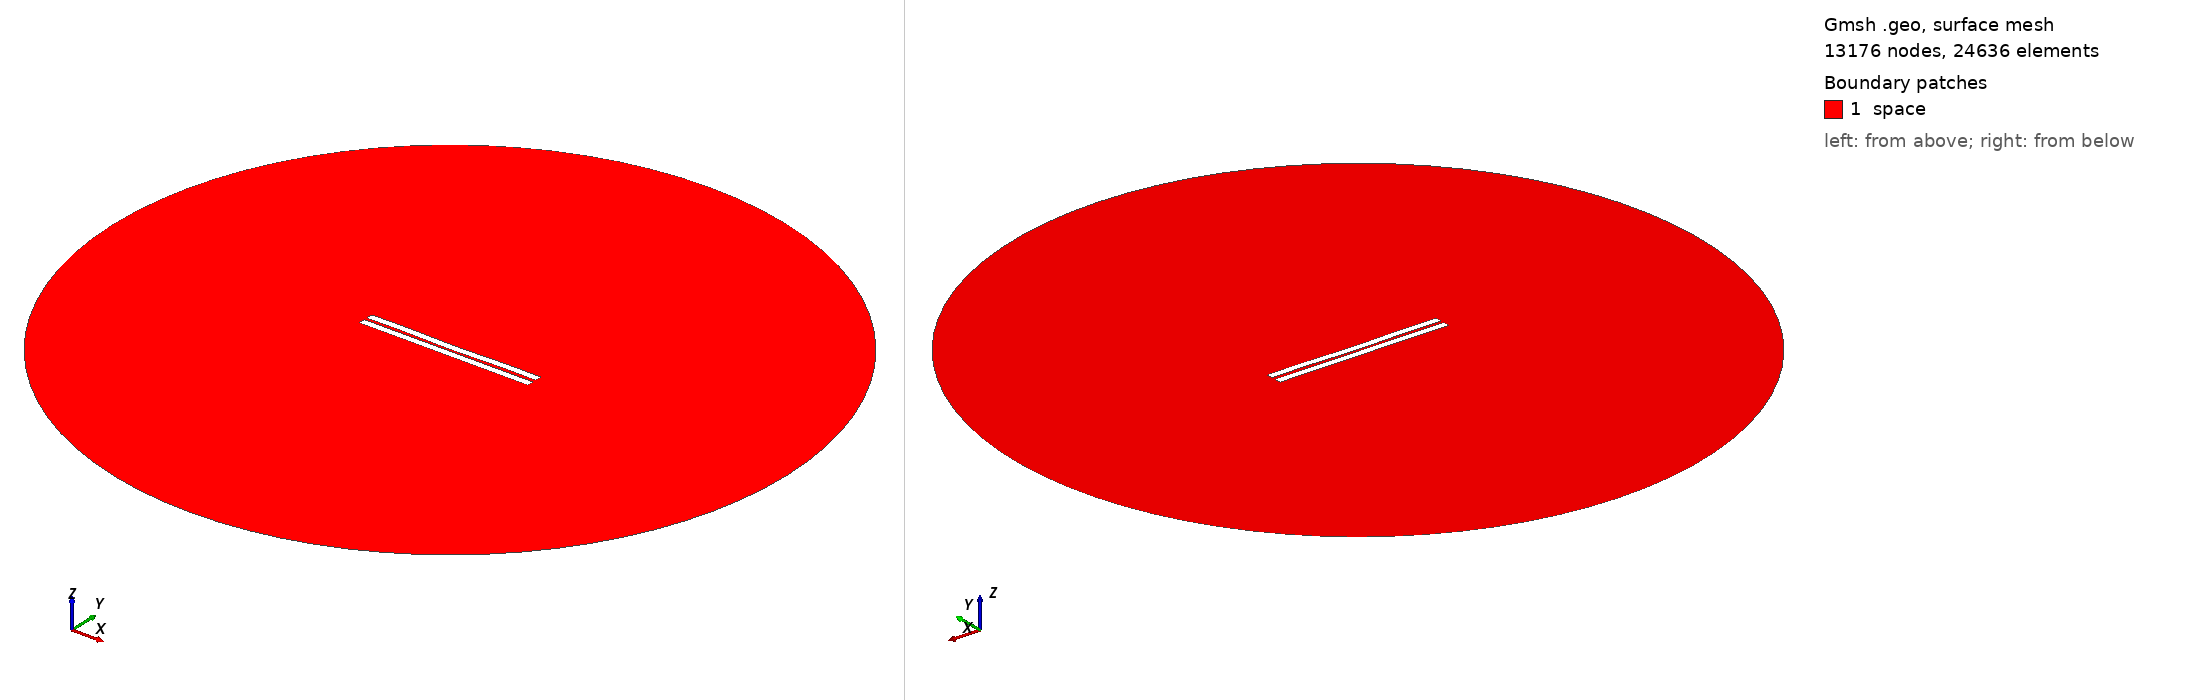

Gmsh geometry script, surface-meshed: 13176 nodes, 24636 surface elements. Boundary patches (legend numbers): 1 space. Left view from above one corner, right view from below the opposite corner. Legend entries are the model's physical surfaces. The drawing asked Gmsh for element sizes between 1% and 20% of the model's largest extent; the script's own settings can give other sizes.

=== 1015.geo (drawn) ===
//---------------------------------------
// Geometry kernel
//---------------------------------------

SetFactory("OpenCASCADE");



//---------------------------------------
// Parameters of the geometry
//---------------------------------------

// Overetch of the upper plate
overetch = 0.0;

// Distance between the plates
distance = 1.75;

// Discretization over the x axis (for the deformation)
nx = 50; 

// Length of the plate
L = 100 - overetch; 

// Number of modes
n = 4; 

// 1st mode coefficient
coeff(1) = 0.07499999999999998;
beta(1) = 0.596864 * 3.1415926535 / L;

// 2nd mode coefficient
coeff(2) = -0.15;
beta(2) = 1.49418 * 3.1415926535 / L;

// 3rd mode coefficient
coeff(3) = 0.0;
beta(3) = 2.50025 * 3.1415926535 / L;

// 4th mode coefficient
coeff(4) = 0.15;
beta(4) = 3.49999 * 3.1415926535 / L;



//---------------------------------------
// Upper plate (deformed rectangle)
//---------------------------------------

// Coordiantes of the upper plate
xmin = -50;
xmax = 50 - overetch;

// Height of the upper plate
yheight = 4 - 2 * overetch;

// Indexes of the points
UpperID[] = {};
LowerID[] = {};
LeftID[] = {};
RightID[] = {};

// Point index
p = 1;

// Horizontal edges
For i In {1:nx}
    x = xmin + (i-1)*(xmax - xmin)/(nx-1);

    y_bottom = distance / 2 + overetch;
    For j In {1:n}
        C = (Cosh(beta(j)*L) + Cos(beta(j)*L)) / (Sinh(beta(j)*L) + Sin(beta(j)*L));
        y_bottom  = y_bottom + coeff(j) * (Cosh(beta(j)*(x+50)) - Cos(beta(j)*(x+50)) - C * (Sinh(beta(j)*(x+50)) - Sin(beta(j)*(x+50))));
    EndFor

    y_top = y_bottom + yheight;

    Point(p) = {x, y_top, 0, 1.0};
    UpperID[i] = p;
    p = p + 1;

    Point(p) = {x, y_bottom, 0, 1.0};
    LowerID[i] = p;
    p = p + 1;
EndFor

// Create point lists
UpperPts[] = {}; LowerPts[] = {};
For i In {1:nx}
  UpperPts[] += {UpperID[i]};
  LowerPts[] += {LowerID[i]};
EndFor

// Build splines
Spline(1) = {UpperPts[]};
Spline(2) = {LowerPts[]};
Line(3) = {LowerPts[nx-1], UpperPts[nx-1]};
Line(4) = {LowerPts[0], UpperPts[0]};

// Build the plane surface
Curve Loop(1) = {2, 3, -1, -4};
Plane Surface(1) = {1};



//---------------------------------------
// Lower plate (rectangle)
//---------------------------------------

// Vertices
Point(1001) = {-50, -1, 0, 1.0};
Point(1002) = { 50, -1, 0, 1.0};
Point(1003) = { 50,  -5, 0, 1.0};
Point(1004) = {-50,  -5, 0, 1.0};

// Edges
Line(5) = {1001, 1002};
Line(6) = {1002, 1003};
Line(7) = {1003, 1004};
Line(8) = {1004, 1001};

// Plane surface
Line Loop(2) = {5, 6, 7, 8};
Plane Surface(2) = {2}; 



//---------------------------------------
// Outer (fictious) boundary
//---------------------------------------

// Points
Point(1005) = {0, 0, 0};       // Center
Point(1006) = {200, 0, 0};     // Start point
Point(1007) = {0, 200, 0};     // 90 degrees
Point(1008) = {-200, 0, 0};    // 180 degrees
Point(1009) = {0, -200, 0};    // 270 degrees

// Circle arcs (each needs start, center, end)
Circle(9) = {1006, 1005, 1007};
Circle(10) = {1007, 1005, 1008};
Circle(11) = {1008, 1005, 1009};
Circle(12) = {1009, 1005, 1006};

// Plane surface for the entire domain
Curve Loop(3) = {9, 10, 11, 12};
Surface(3) = {3};

// Subtract the plates from the whole domain to obtain the actual domain where we want to solve the equations
BooleanDifference{ Surface{3}; Delete; }{ Surface{1}; Surface{2}; Delete; }




//---------------------------------------
// Transfinite Lines/Curves
//---------------------------------------

// Set the number of points on the boundaries
r = 7;

// Plates
Transfinite Curve {1, 2} = 50*r Using Progression 1;
Transfinite Curve {3, 4} = 2*r Using Progression 1;
Transfinite Line {5, 7} = 50*r Using Progression 1;
Transfinite Line {6, 8} = 2*r Using Progression 1;

// Outer boundary
Transfinite Line {9, 10, 11, 12} = 20 Using Progression 1;



//---------------------------------------
// Physical groups
//---------------------------------------                

// Physical curves (boundaries)
Physical Line("force_segment", 10) = {2};
Physical Line("upper_plate", 11) = {1, 3, 4};
Physical Line("lower_plate", 12) = {5, 6, 7, 8};
Physical Line("boundary", 20) = {9, 10, 11, 12};

// Physical Surfaces
Physical Surface("space", 30) = {3};



//---------------------------------------
// 6. Generate the Mesh
//---------------------------------------

// 2D mesh generation
Mesh 2;
